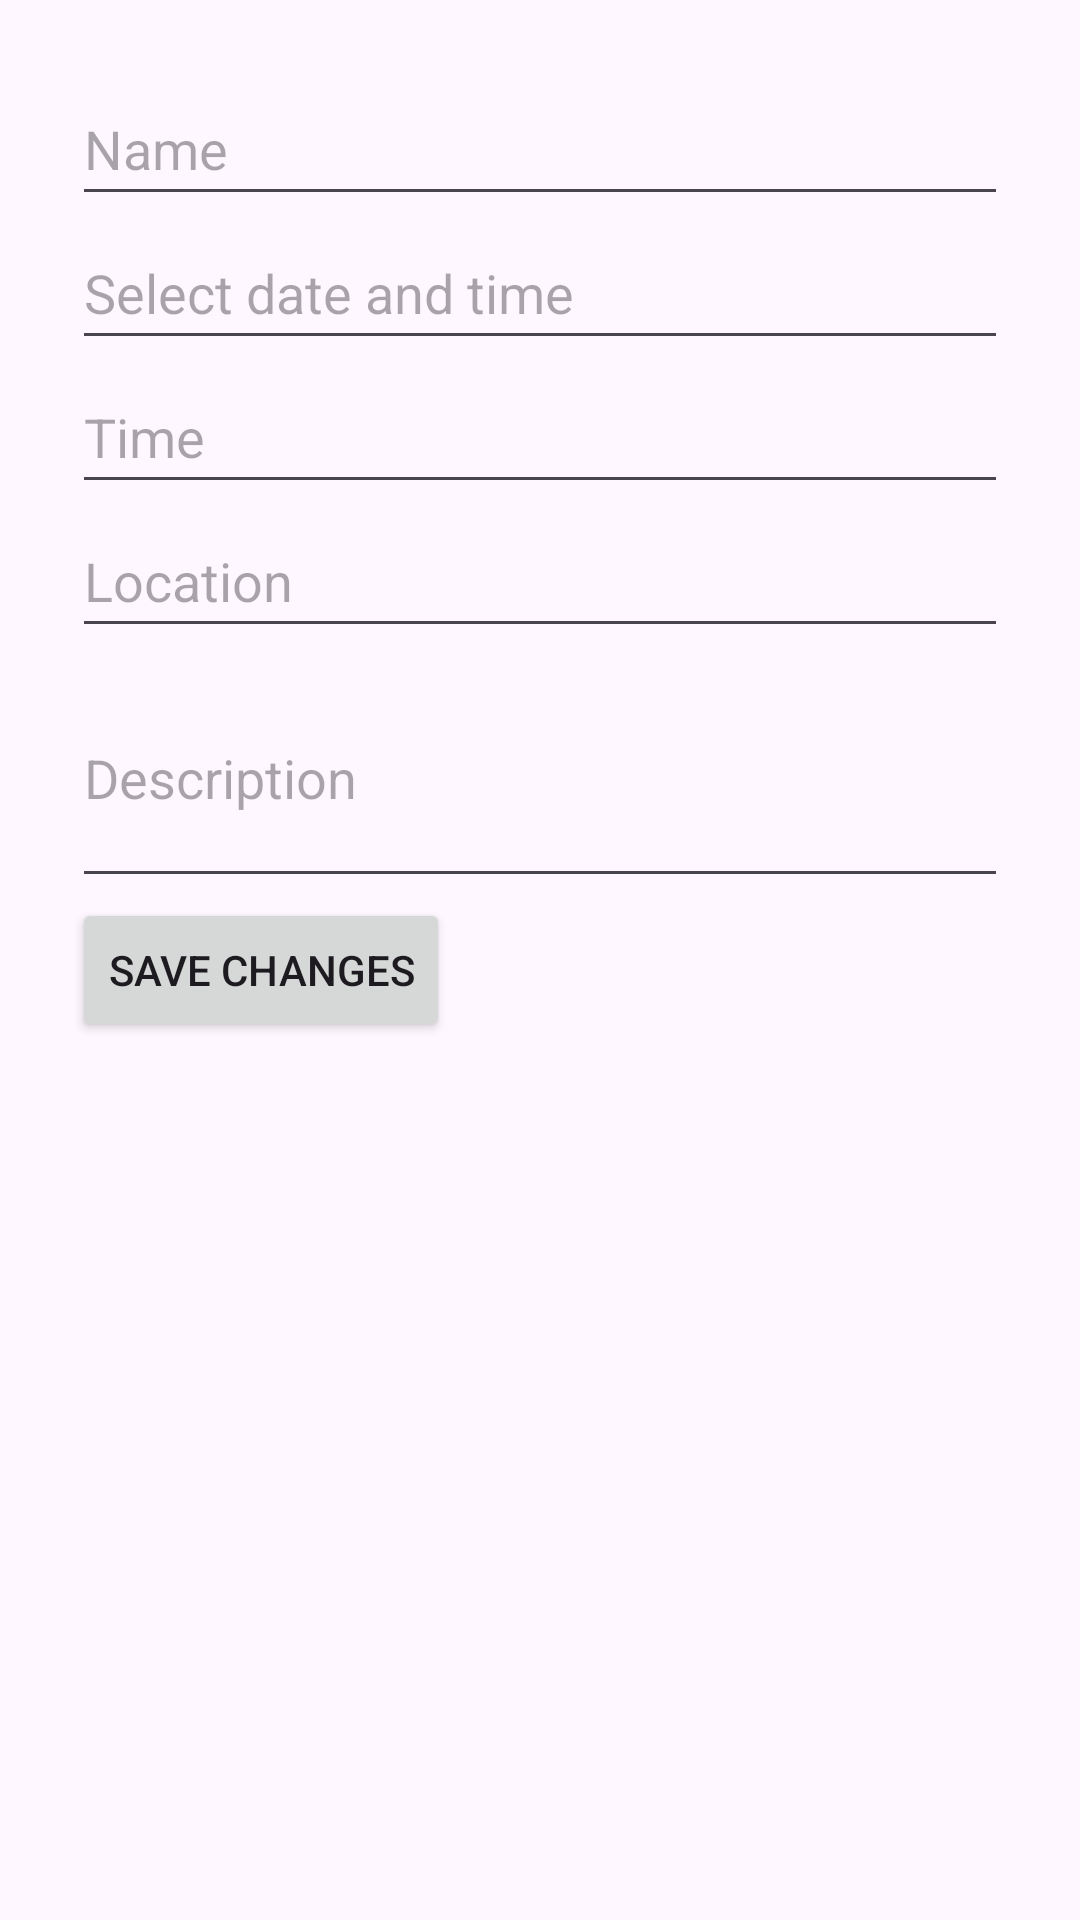

The Android layout XML behind this screen, and the referenced resources:
<!-- AndroidManifest.xml: application theme Theme.EventsBuilder -->
<!-- res/layout/activity_edit_event.xml -->
<?xml version="1.0" encoding="utf-8"?>
<LinearLayout xmlns:android="http://schemas.android.com/apk/res/android"
    xmlns:app="http://schemas.android.com/apk/res-auto"
    android:orientation="vertical"
    android:padding="24dp"
    android:layout_width="match_parent"
    android:layout_height="match_parent">

    <EditText
        android:id="@+id/etName"
        android:layout_width="match_parent"
        android:layout_height="wrap_content"
        android:autofillHints="name"
        android:hint="@string/event_name_hint"
        android:inputType="textPersonName"
        android:minHeight="48dp" />

    <EditText
        android:id="@+id/etDate"
        android:layout_width="match_parent"
        android:layout_height="wrap_content"
        android:clickable="true"
        android:focusable="false"
        android:hint="Select date and time"
        android:inputType="none"
        android:minHeight="48dp" />

    <EditText
        android:id="@+id/etTime"
        android:layout_width="match_parent"
        android:layout_height="wrap_content"
        android:autofillHints="time"
        android:hint="@string/event_time_hint"
        android:inputType="time"
        android:minHeight="48dp" />

    <EditText
        android:id="@+id/etLocation"
        android:layout_width="match_parent"
        android:layout_height="wrap_content"
        android:autofillHints="location"
        android:hint="@string/event_location_hint"
        android:inputType="textPostalAddress"
        android:minHeight="48dp" />

    <EditText
        android:id="@+id/etDescription"
        android:hint="@string/event_description_hint"
        android:layout_width="match_parent"
        android:layout_height="wrap_content"
        android:minLines="3"
        android:autofillHints="text"
        android:inputType="textMultiLine" />

    <Button
        android:id="@+id/btnSaveChanges"
        android:layout_width="wrap_content"
        android:layout_height="wrap_content"
        android:text="Save Changes"/>
</LinearLayout>
<!-- resources referenced by this layout -->
<resources>
  <string name="event_description_hint">Description</string>
  <string name="event_location_hint">Location</string>
  <string name="event_name_hint">Name</string>
  <string name="event_time_hint">Time</string>
  <style name="Theme.EventsBuilder" parent="Base.Theme.EventsBuilder" />
  <style name="Base.Theme.EventsBuilder" parent="Theme.Material3.DayNight.NoActionBar">
          
          
      </style>
</resources>
